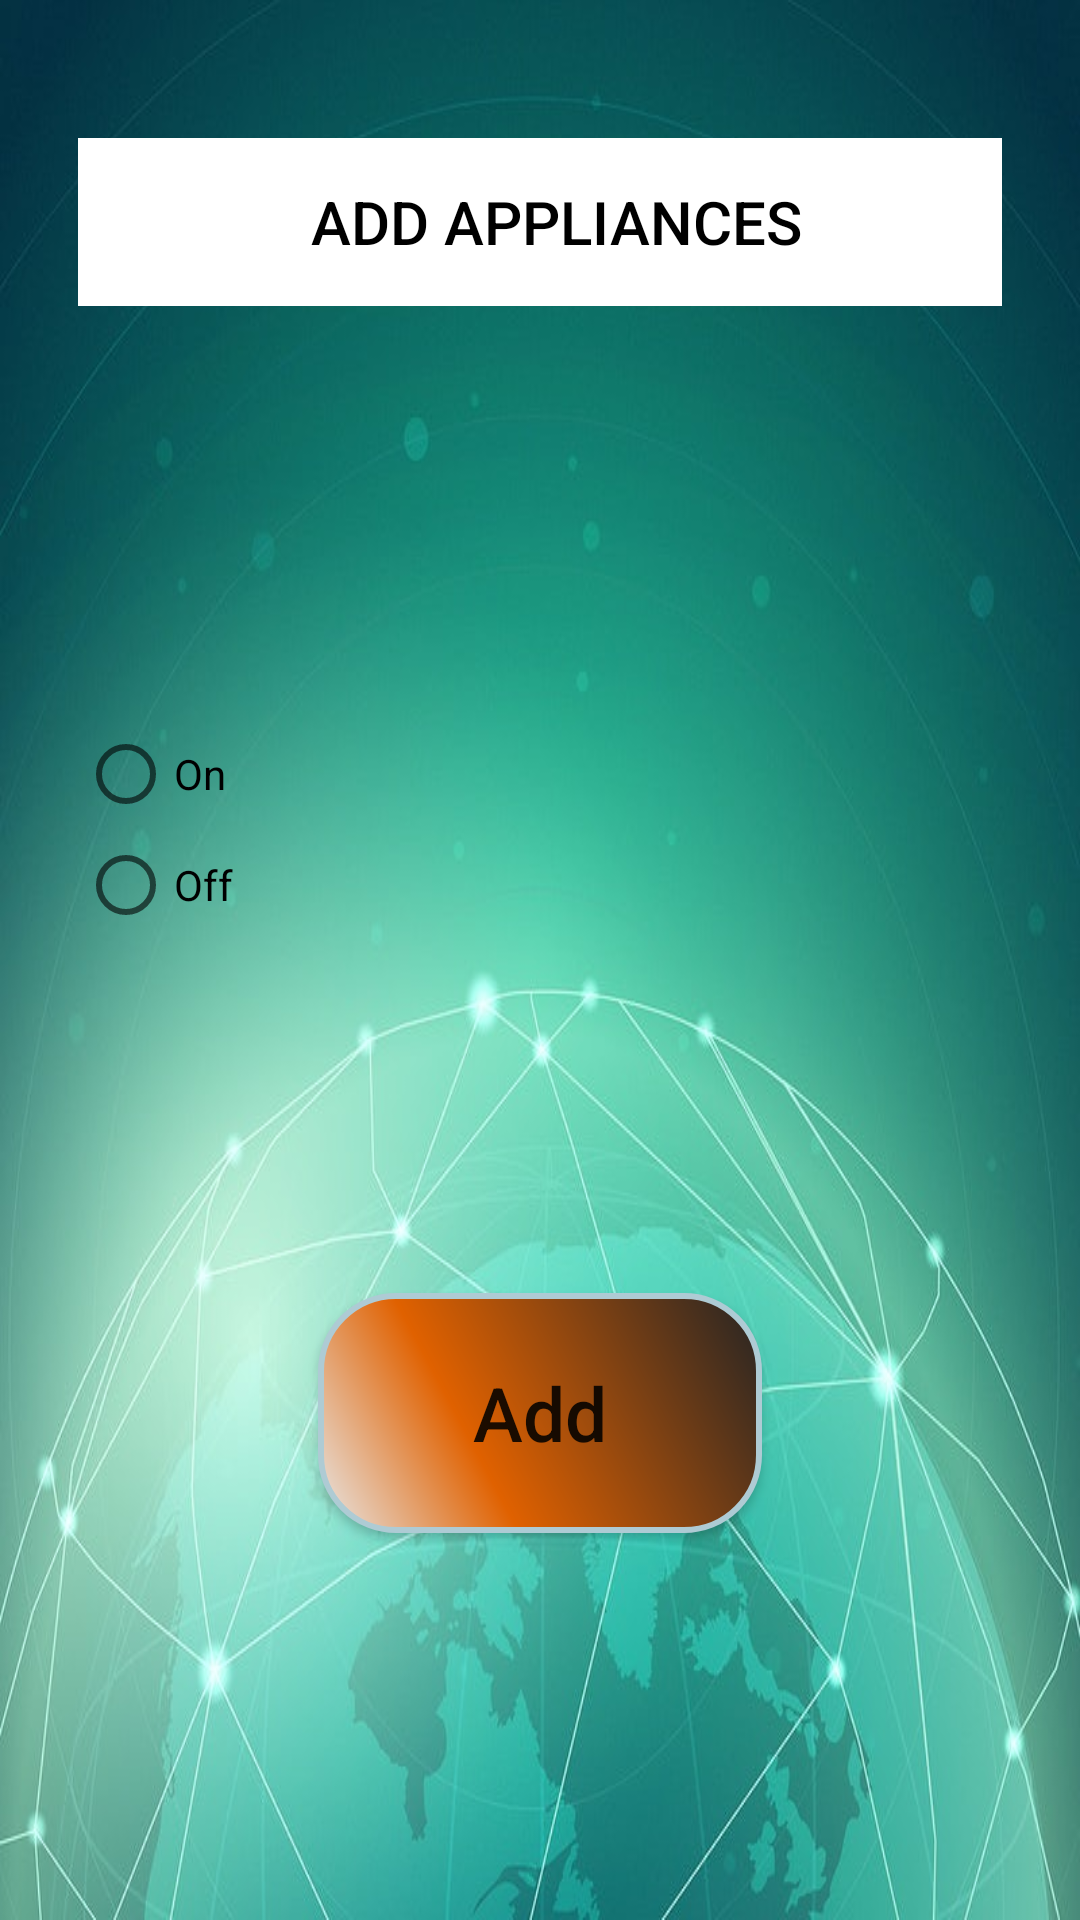

Layout XML and referenced resources for this Android screen:
<!-- AndroidManifest.xml: application theme AppTheme -->
<!-- res/layout/activity_add_device.xml -->
<LinearLayout xmlns:android="http://schemas.android.com/apk/res/android"
    xmlns:app="http://schemas.android.com/apk/res-auto"
    xmlns:tools="http://schemas.android.com/tools"
    android:layout_width="match_parent"
    android:layout_height="match_parent"
    android:background="@drawable/wall"
    android:orientation="vertical"
    android:padding="26dp"
    tools:context=".AddDeviceActivity">

    
    
    
    
    
    
    
    
    

    
    
    
    
    
    
    
    
    

    

    <com.google.android.material.appbar.AppBarLayout
        android:layout_width="match_parent"
        android:layout_height="wrap_content"
        android:layout_marginTop="20dp"
        android:background="@color/white"
        android:gravity="center"
        app:layout_constraintEnd_toEndOf="parent"
        app:layout_constraintStart_toStartOf="parent"
        app:layout_constraintTop_toTopOf="parent">

        <androidx.appcompat.widget.Toolbar
            android:id="@+id/sub_toolbar"
            android:layout_width="wrap_content"
            android:layout_height="?attr/actionBarSize"
            android:foregroundGravity="center"
            android:textSize="38sp"
            app:title="ADD APPLIANCES "
            app:titleTextColor="@color/black" />

    </com.google.android.material.appbar.AppBarLayout>

    <Spinner
        android:id="@+id/spinner"
        android:layout_width="match_parent"
        android:layout_height="50dp"
        android:layout_marginTop="50dp"
        android:background="@color/transparent"
        />

    <RadioGroup
        android:layout_width="match_parent"
        android:layout_height="wrap_content"
        android:layout_marginTop="40dp">

        <RadioButton
            android:id="@+id/rbOn"
            android:layout_width="match_parent"
            android:layout_height="wrap_content"
            android:text="On"
            android:background="@color/red"
            android:layout_marginBottom="5dp"
            />

        <RadioButton
            android:id="@+id/rbOff"
            android:layout_width="match_parent"
            android:layout_height="wrap_content"
            android:text="Off"
            android:background="@color/red"
            />
    </RadioGroup>

    <Button
        android:id="@+id/btnAdd"
        android:layout_width="wrap_content"
        android:layout_height="wrap_content"
        android:layout_marginLeft="80dp"
        android:layout_marginTop="120dp"
        android:layout_marginRight="80dp"
        android:layout_marginBottom="20dp"
        android:background="@drawable/button_background"
        android:text="Add"
        android:textAllCaps="false"
        android:textSize="25sp" />

</LinearLayout>
<!-- resources referenced by this layout -->
<resources>
  <color name="black">#FF000000</color>
  <color name="white">#FFFFFFFF</color>
  <!-- drawable button_background (drawable) -->
  <?xml version="1.0" encoding="utf-8"?>
  <shape xmlns:android="http://schemas.android.com/apk/res/android">
      <corners
          android:radius="25dp"
          />
      <gradient
          android:angle="45"
          android:centerX="35%"
          android:centerColor="#E06100"
          android:startColor="#E8E8E8"
          android:endColor="#242424"
          android:type="linear"
          />
      <padding
          android:left="0dp"
          android:top="0dp"
          android:right="0dp"
          android:bottom="0dp"
          />
      <size
          android:width="180dp"
          android:height="80dp"
          />
      <stroke
          android:width="2dp"
          android:color="#AECBD4"
          />
  </shape>
  <!-- drawable wall: jpg bitmap (drawable, 61092 bytes) -->
  <style name="AppTheme" parent="Theme.AppCompat.Light.NoActionBar">
          
          <item name="colorPrimary">@color/lightBlue</item>
          <item name="colorPrimaryVariant">@color/purple_700</item>
          <item name="colorOnPrimary">@color/white</item>
          
          <item name="colorSecondary">@color/teal_200</item>
          <item name="colorSecondaryVariant">@color/teal_700</item>
          <item name="colorOnSecondary">@color/black</item>
          
          <item name="android:statusBarColor" tools:targetApi="l">?attr/colorPrimaryVariant</item>
          
      </style>
  <color name="lightBlue">#90BDED</color>we
  <color name="purple_700">#FF3700B3</color>
  <color name="teal_200">#FF03DAC5</color>
  <color name="teal_700">#FF018786</color>
</resources>
